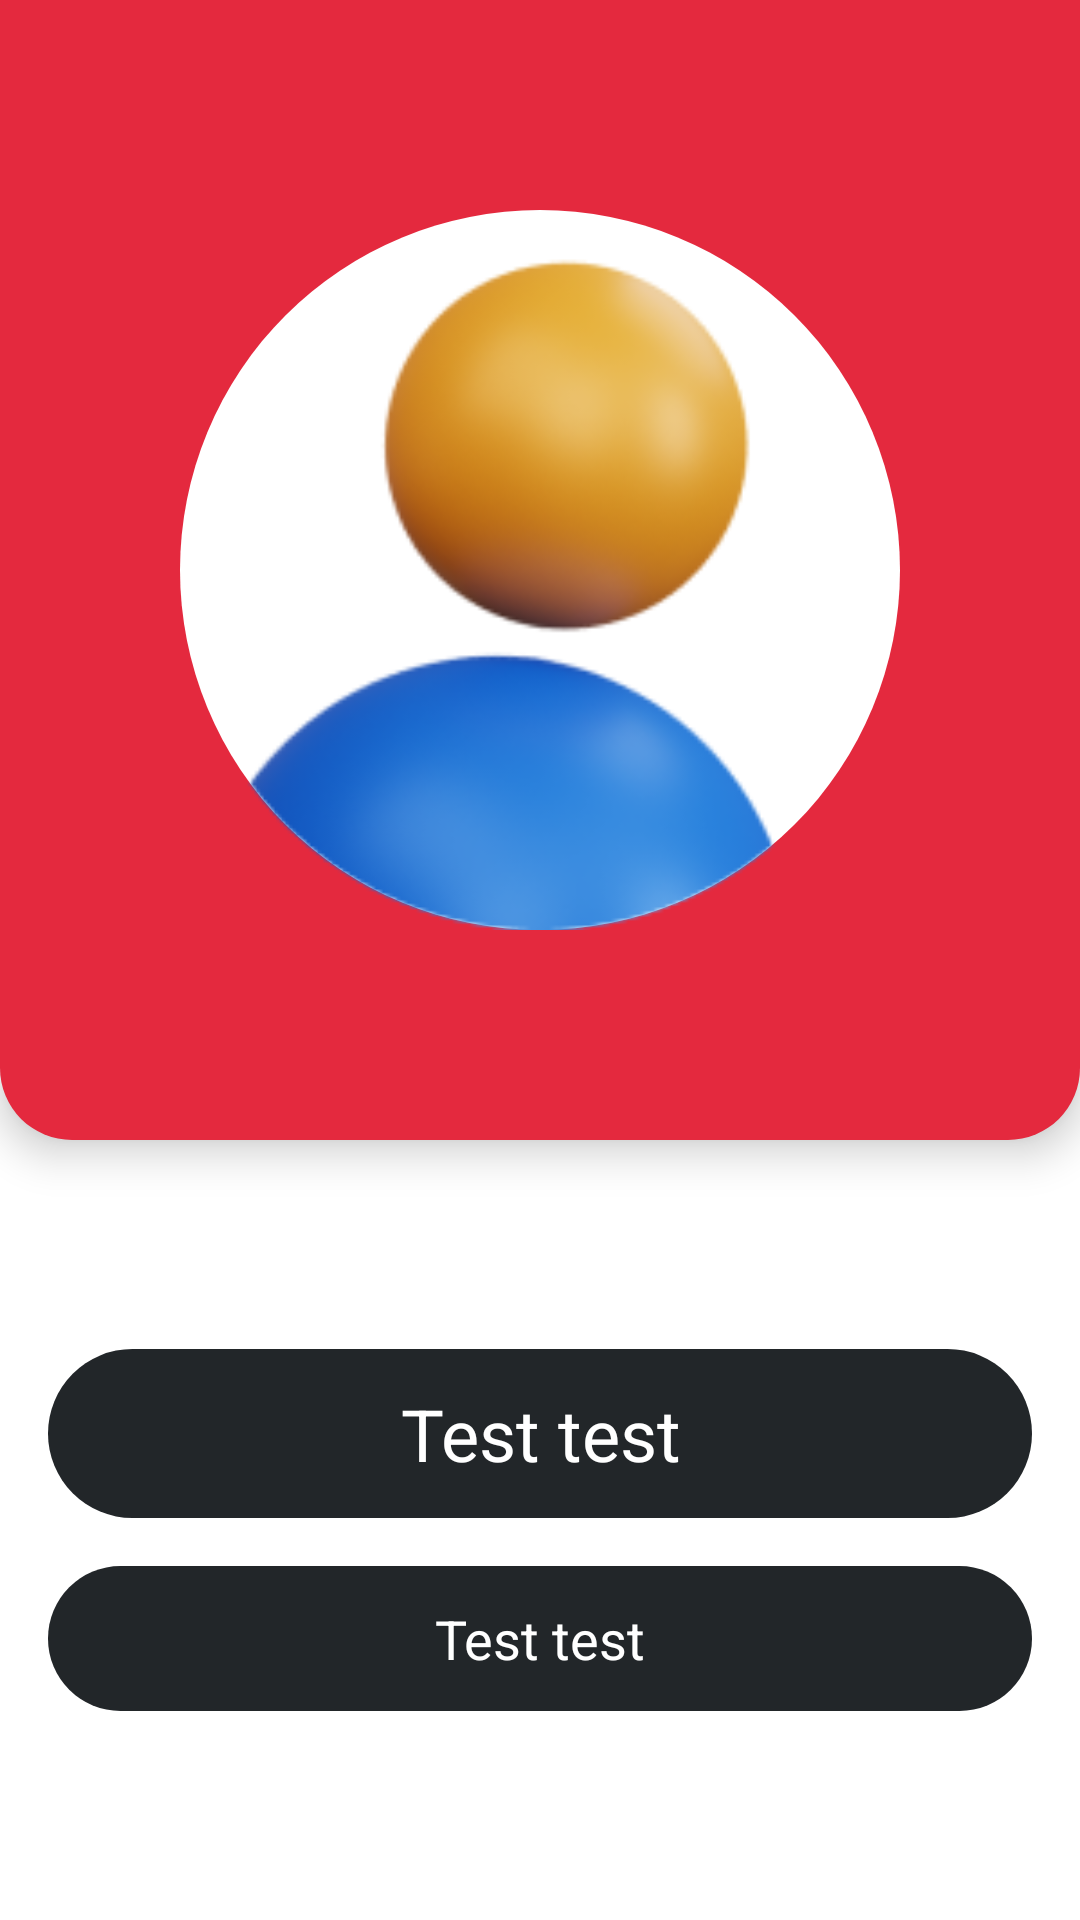

Produce the Android XML layout that renders to this screen, including the resource entries it uses.
<!-- AndroidManifest.xml: application theme Theme.EmergencyAircraft -->
<!-- res/layout/fragment_user_profile.xml -->
<?xml version="1.0" encoding="utf-8"?>
<androidx.constraintlayout.widget.ConstraintLayout xmlns:android="http://schemas.android.com/apk/res/android"
    xmlns:app="http://schemas.android.com/apk/res-auto"
    xmlns:tools="http://schemas.android.com/tools"
    android:id="@+id/linearLayout4"
    android:layout_width="match_parent"
    android:layout_height="match_parent">

    <LinearLayout
        android:id="@+id/linearLayout7"
        android:layout_width="match_parent"
        android:layout_height="380dp"
        android:background="@drawable/bg_shape_bottom"
        android:backgroundTint="@color/red"
        android:elevation="8dp"
        android:orientation="vertical"
        android:gravity="center"
        app:layout_constraintEnd_toEndOf="parent"
        app:layout_constraintStart_toStartOf="parent"
        tools:ignore="MissingConstraints">

        <ImageView
            android:layout_width="240dp"
            android:layout_height="240dp"
            android:background="@drawable/bg_profile"
            android:src="@drawable/profile_picture"
            tools:ignore="ContentDescription" />
    </LinearLayout>

    <LinearLayout
        android:id="@+id/linearLayout5"
        android:layout_width="match_parent"
        android:layout_height="0dp"
        android:gravity="center"
        android:orientation="vertical"
        android:padding="16dp"
        app:layout_constraintBottom_toBottomOf="parent"
        app:layout_constraintEnd_toEndOf="parent"
        app:layout_constraintStart_toStartOf="parent"
        app:layout_constraintTop_toBottomOf="@+id/linearLayout7">

        <TextView
            android:id="@+id/userNameTextView"
            android:layout_width="match_parent"
            android:layout_height="wrap_content"
            android:text="Test test"
            style="@style/profile_text"
            android:layout_marginBottom="16dp"
            android:textSize="24sp" />

        <TextView
            android:id="@+id/roleTextView"
            android:layout_width="match_parent"
            android:layout_height="wrap_content"
            style="@style/profile_text"
            android:text="Test test"
            android:textSize="18sp" />

    </LinearLayout>


</androidx.constraintlayout.widget.ConstraintLayout>
<!-- resources referenced by this layout -->
<resources>
  <color name="red">#e4293e</color>
  <!-- drawable bg_profile (drawable) -->
  <?xml version="1.0" encoding="utf-8"?>
  <shape
      xmlns:android="http://schemas.android.com/apk/res/android"
      android:shape="oval">
  
      <solid
          android:color="?colorOnPrimary"/>
  
      <size
          android:width="120dp"
          android:height="120dp"/>
  </shape>
  <!-- drawable bg_shape_bottom (drawable) -->
  <?xml version="1.0" encoding="utf-8"?>
  <shape xmlns:android="http://schemas.android.com/apk/res/android">
      <solid android:color="?colorOnPrimary"/>
      <corners android:bottomRightRadius="24dp" android:bottomLeftRadius="24dp"/>
  </shape>
  <!-- drawable profile_picture: png bitmap (drawable, 20070 bytes) -->
  <style name="profile_text">
          <item name="android:background">@drawable/bg_shape</item>
          <item name="android:backgroundTint">@color/accent</item>
          <item name="android:textColor">@color/white</item>
          <item name="android:padding">12dp</item>
          <item name="android:gravity">center</item>
      </style>
  <style name="Theme.EmergencyAircraft" parent="Theme.MaterialComponents.DayNight.DarkActionBar">
          
          <item name="colorPrimary">@color/red</item>
          <item name="colorPrimaryVariant">@color/red</item>
          <item name="colorOnPrimary">@color/white</item>
          
          <item name="colorSecondary">@color/accent</item>
          <item name="colorSecondaryVariant">@color/accent</item>
          <item name="colorOnSecondary">@color/accent</item>
          
          <item name="android:statusBarColor" tools:targetApi="l">?attr/colorPrimaryVariant</item>
          
      </style>
  <!-- drawable bg_shape (drawable) -->
  <?xml version="1.0" encoding="utf-8"?>
  <shape xmlns:android="http://schemas.android.com/apk/res/android">
      <solid android:color="@color/accent"/>
      <corners android:radius="60dp"/>
  </shape>
  <color name="accent">#222629</color>
  <color name="white">#FFFFFFFF</color>
</resources>
